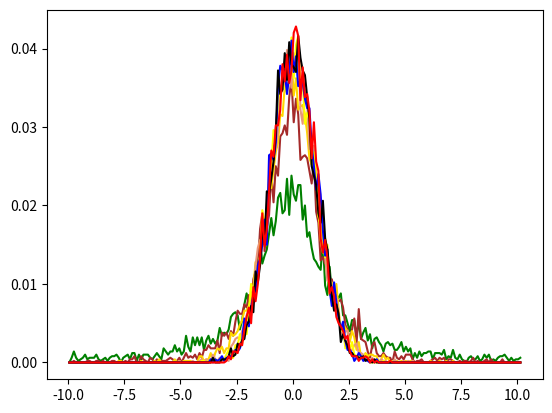

Recreate this plot in Python.
import numpy as np
import random,math
import matplotlib.pyplot as plt

# 返回数据(频段数组,频数数组,频率数组)
def get_rate(data,rwidth=1,min_data=None,max_data=None):
  len_data = len(data)
  if min_data == None:
    min_data = math.floor(min(data))
  if max_data == None:
    max_data = math.ceil(max(data)) 

  x = []  #频段
  y = []  #频数
  z = []  #频率

  i = min_data
  while i <= max_data + rwidth:
    x.append((i,i+rwidth,i+rwidth/2))
    y.append(0)
    z.append(0)
    i += rwidth
  i = 0

  for num in data:
    for index,r in enumerate(x):
      if num >= r[0] and num < r[1]:
        y[index] += 1
  for index,num in enumerate(y):
    z[index] = y[index] / len_data
  return x,y,z

#从数据中随机采样n个点
def sample(data,n):
  return [data[random.randint(0,len(data)-1)] for _ in range(n)]

# 绘制数据的卡方分布图
def chi_square(data):
  mo = [(1,"red"),(3,"green"),(6,"brown"),(12,"gold"),(24,"darksalmon")]
  for n,color in mo:
    g1 = []
    for _ in range(1,10000):
      s = sample(data,n)
      x = sum([ num**2 for num in s ])
      g1.append(x)
    f = get_rate(g1,rwidth=0.1)
    xx = [f0[2] for f0 in f[0]]
    yy = [f2 for f2 in f[2]]
    plt.plot(xx,yy,color)
    # plt.hist(g1,rwidth=0.5, density=True,color=color)
  plt.show()

def t_distribution(data):
  mo = [(2,"green"),(4,"brown"),(8,"gold"),(16,"darksalmon"),(32,"yellow"),(64,"blue"),(128,"black"),(256,"red")]
  # mo = [(1,"red")]
  for n,color in mo:
    g1 = []
    for _ in range(1,5000):
      s = sample(data,n)
      X = sum(s) / n
      Y = sum([ (num - X)**2 for num in s ]) / n
      t = X / math.sqrt(Y/n)
      g1.append(t)
    f = get_rate(g1,0.1,min_data=-10,max_data=10)
    xx = [f0[2] for f0 in f[0]]
    yy = [f2 for f2 in f[2]]
    plt.plot(xx,yy,color)
  plt.show()

def f_distribution(data):
  mo1 = [(20,40,"black"),(10,40,"red"),(5,40,"green")]
  mo2 = [(20,40,"darksalmon"),(20,30,"yellow"),(20,20,"blue"),(20,10,"black")]
  for n1,n2,color in mo2:
    g1 = []
    for _ in range(1,1000):
      sU = sample(data,n1)
      sV = sample(data,n2)
      U = sum([ num**2 for num in sU ]) / n1
      V = sum([ num**2 for num in sV ]) / n2
      g1.append(U / V)
    f = get_rate(g1,0.2)
    xx = [f0[2] for f0 in f[0]]
    yy = [f2 for f2 in f[2]]
    plt.plot(xx,yy,color)
  plt.title('(20,40,"black"),(10,40,"red"),(5,40,"green")')
  plt.show()


if __name__ == "__main__":
  mu ,sigma = 0, 1
  sampleNo = 100000
  np.random.seed(0)
  s = np.random.normal(mu, sigma, sampleNo)
  # chi_square(s)
  t_distribution(s)
  # f_distribution(s)